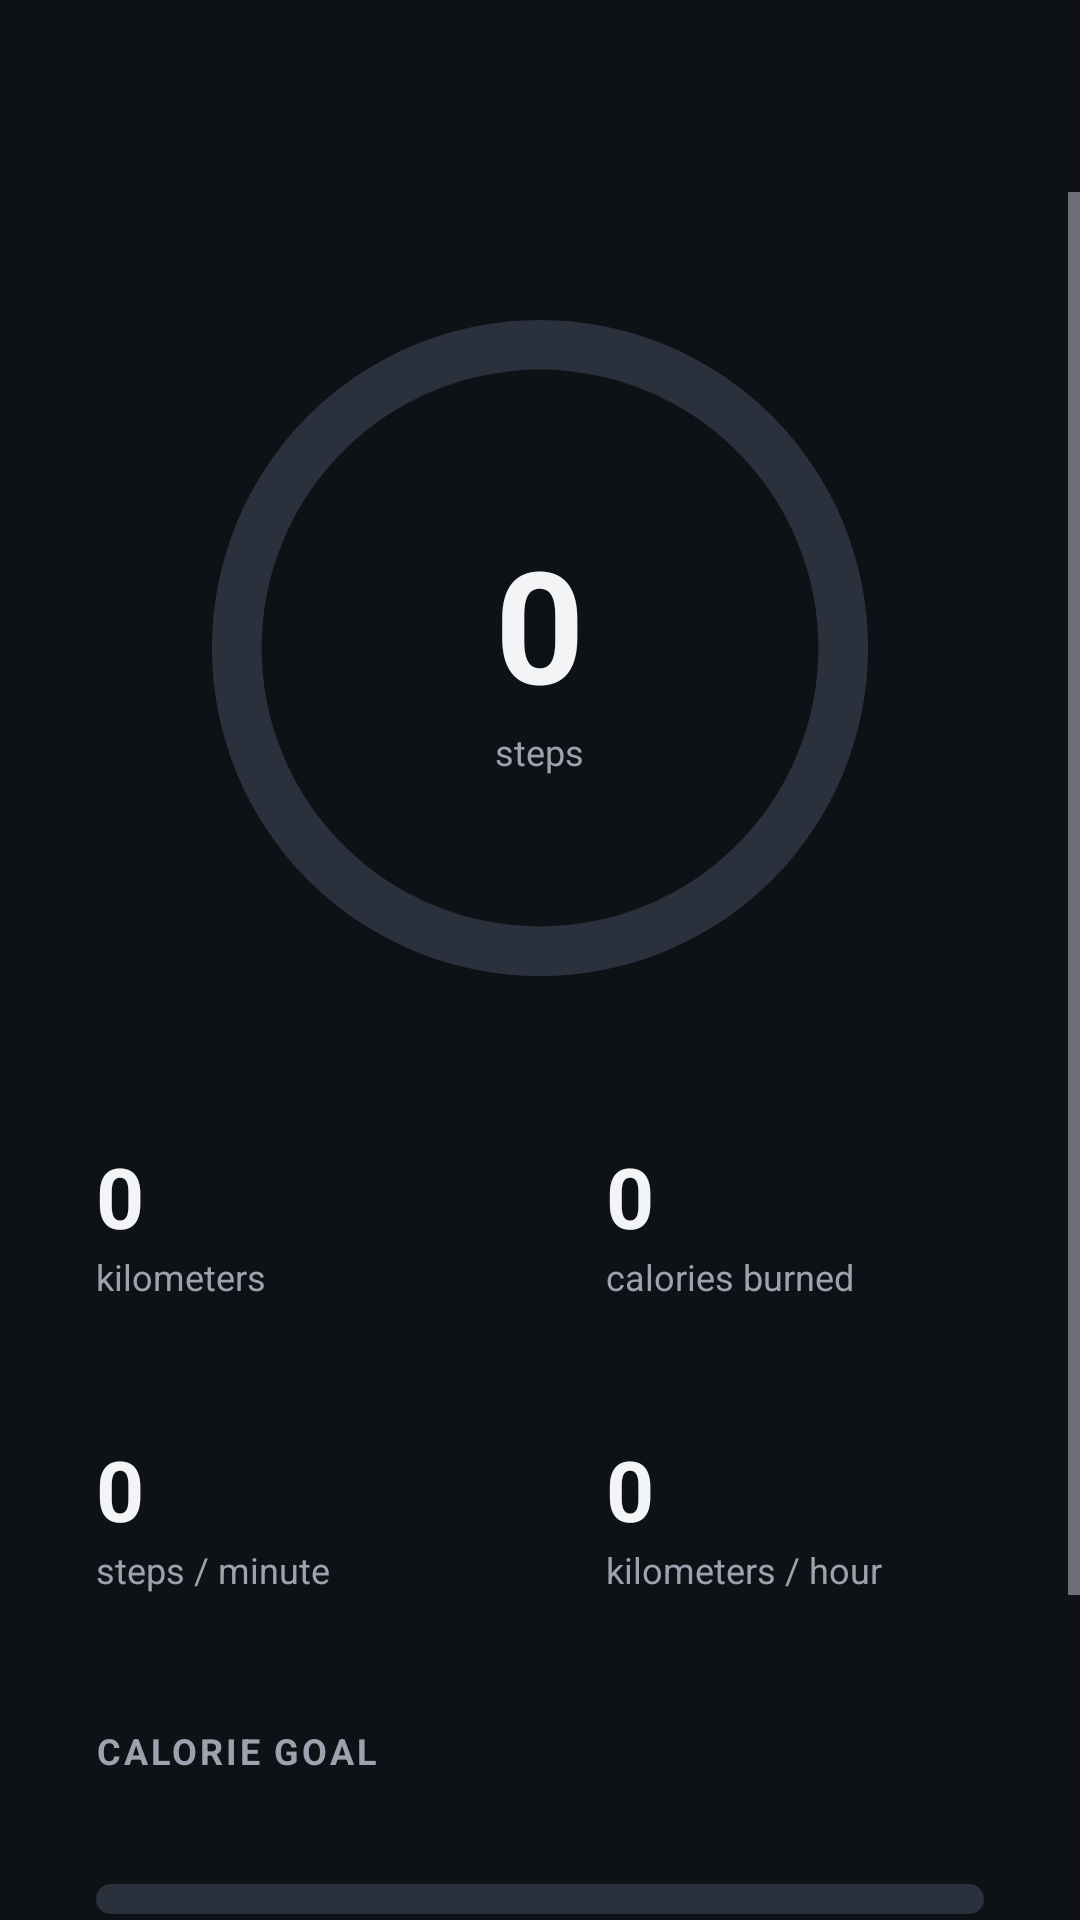

Android layout source for this screen:
<!-- AndroidManifest.xml: application theme AppTheme -->
<!-- res/layout/main.xml -->
<?xml version="1.0" encoding="utf-8"?>
<LinearLayout xmlns:android="http://schemas.android.com/apk/res/android"
    android:layout_width="match_parent"
    android:layout_height="match_parent"
    android:orientation="vertical"
    android:background="@color/background">

    <include layout="@layout/toolbar" />

<ScrollView android:id="@+id/main_scroll"
    android:layout_width="match_parent"
    android:layout_height="0dp"
    android:layout_weight="1"
    android:clipToPadding="false"
    android:fillViewport="true">

    <LinearLayout
        android:layout_width="match_parent"
        android:layout_height="wrap_content"
        android:orientation="vertical"
        android:padding="@dimen/screen_padding">

        
        <LinearLayout
            android:layout_width="match_parent"
            android:layout_height="wrap_content"
            android:orientation="vertical"
            android:gravity="center_horizontal"
            android:background="@drawable/card"
            android:paddingTop="20dp"
            android:paddingBottom="20dp">

            <FrameLayout
                android:layout_width="@dimen/ring_size"
                android:layout_height="@dimen/ring_size">

                <ProgressBar android:id="@+id/step_ring"
                    style="?android:attr/progressBarStyleHorizontal"
                    android:layout_width="match_parent"
                    android:layout_height="match_parent"
                    android:indeterminate="false"
                    android:max="1000"
                    android:progress="0"
                    android:progressDrawable="@drawable/ring_steps" />

                <LinearLayout
                    android:layout_width="wrap_content"
                    android:layout_height="wrap_content"
                    android:layout_gravity="center"
                    android:orientation="vertical"
                    android:gravity="center_horizontal">
                    <TextView android:id="@+id/step_value"
                        android:layout_width="wrap_content"
                        android:layout_height="wrap_content"
                        android:textSize="@dimen/text_hero"
                        android:textStyle="bold"
                        android:textColor="@color/text_primary"
                        android:text="0" />
                    <TextView android:id="@+id/step_goal_text"
                        style="@style/Label"
                        android:text="@string/steps" />
                </LinearLayout>
            </FrameLayout>
        </LinearLayout>

        
        <LinearLayout
            android:layout_width="match_parent"
            android:layout_height="wrap_content"
            android:layout_marginTop="@dimen/card_gap"
            android:orientation="horizontal">
            <LinearLayout
                android:layout_width="0dp"
                android:layout_height="wrap_content"
                android:layout_weight="1"
                android:orientation="vertical"
                android:background="@drawable/card"
                android:padding="@dimen/card_padding">
                <TextView android:id="@+id/distance_value"
                    style="@style/StatValue"
                    android:text="0" />
                <TextView android:id="@+id/distance_units"
                    style="@style/Label"
                    android:text="@string/kilometers" />
            </LinearLayout>
            <Space android:layout_width="@dimen/card_gap" android:layout_height="0dp" />
            <LinearLayout
                android:layout_width="0dp"
                android:layout_height="wrap_content"
                android:layout_weight="1"
                android:orientation="vertical"
                android:background="@drawable/card"
                android:padding="@dimen/card_padding">
                <TextView android:id="@+id/calories_value"
                    style="@style/StatValue"
                    android:text="0" />
                <TextView
                    style="@style/Label"
                    android:text="@string/calories_burned" />
            </LinearLayout>
        </LinearLayout>

        
        <LinearLayout
            android:layout_width="match_parent"
            android:layout_height="wrap_content"
            android:layout_marginTop="@dimen/card_gap"
            android:orientation="horizontal">
            <LinearLayout
                android:layout_width="0dp"
                android:layout_height="wrap_content"
                android:layout_weight="1"
                android:orientation="vertical"
                android:background="@drawable/card"
                android:padding="@dimen/card_padding">
                <TextView android:id="@+id/pace_value"
                    style="@style/StatValue"
                    android:text="0" />
                <TextView
                    style="@style/Label"
                    android:text="@string/steps_per_minute" />
            </LinearLayout>
            <Space android:layout_width="@dimen/card_gap" android:layout_height="0dp" />
            <LinearLayout
                android:layout_width="0dp"
                android:layout_height="wrap_content"
                android:layout_weight="1"
                android:orientation="vertical"
                android:background="@drawable/card"
                android:padding="@dimen/card_padding">
                <TextView android:id="@+id/speed_value"
                    style="@style/StatValue"
                    android:text="0" />
                <TextView android:id="@+id/speed_units"
                    style="@style/Label"
                    android:text="@string/kilometers_per_hour" />
            </LinearLayout>
        </LinearLayout>

        
        <LinearLayout
            android:layout_width="match_parent"
            android:layout_height="wrap_content"
            android:layout_marginTop="@dimen/card_gap"
            android:orientation="vertical"
            android:background="@drawable/card"
            android:padding="@dimen/card_padding">
            <TextView
                style="@style/CardTitle"
                android:text="@string/card_calorie_goal" />
            <TextView android:id="@+id/calorie_goal_value"
                style="@style/Body"
                android:text="" />
            <ProgressBar android:id="@+id/calorie_bar"
                style="?android:attr/progressBarStyleHorizontal"
                android:layout_width="match_parent"
                android:layout_height="10dp"
                android:layout_marginTop="10dp"
                android:indeterminate="false"
                android:max="100"
                android:progressDrawable="@drawable/bar_calories" />
        </LinearLayout>

        
        <LinearLayout android:id="@+id/watch_card"
            android:layout_width="match_parent"
            android:layout_height="wrap_content"
            android:layout_marginTop="@dimen/card_gap"
            android:orientation="vertical"
            android:background="@drawable/card"
            android:padding="@dimen/card_padding"
            android:visibility="gone">
            <TextView
                style="@style/CardTitle"
                android:text="@string/card_watch" />
            <TextView android:id="@+id/watch_value"
                style="@style/Body"
                android:text="" />
        </LinearLayout>

        
        <LinearLayout android:id="@+id/health_card"
            android:layout_width="match_parent"
            android:layout_height="wrap_content"
            android:layout_marginTop="@dimen/card_gap"
            android:orientation="vertical"
            android:background="@drawable/card"
            android:padding="@dimen/card_padding"
            android:visibility="gone">
            <TextView
                style="@style/CardTitle"
                android:text="@string/card_google_health" />
            <TextView android:id="@+id/health_value"
                style="@style/Body"
                android:text="" />
        </LinearLayout>

        
        <LinearLayout android:id="@+id/pai_card"
            android:layout_width="match_parent"
            android:layout_height="wrap_content"
            android:layout_marginTop="@dimen/card_gap"
            android:orientation="vertical"
            android:background="@drawable/card"
            android:padding="@dimen/card_padding"
            android:visibility="gone">
            <TextView
                style="@style/CardTitle"
                android:text="@string/card_score" />
            <TextView android:id="@+id/pai_value"
                style="@style/Body"
                android:text="" />
            <ProgressBar android:id="@+id/pai_bar"
                style="?android:attr/progressBarStyleHorizontal"
                android:layout_width="match_parent"
                android:layout_height="10dp"
                android:layout_marginTop="10dp"
                android:indeterminate="false"
                android:max="100"
                android:progressDrawable="@drawable/bar_score" />
        </LinearLayout>

        
        <LinearLayout android:id="@+id/desired_pace_control"
            android:layout_width="match_parent"
            android:layout_height="wrap_content"
            android:layout_marginTop="@dimen/card_gap"
            android:orientation="horizontal"
            android:gravity="center"
            android:background="@drawable/card"
            android:padding="@dimen/card_padding">

            <Button android:id="@+id/button_desired_pace_lower"
                android:layout_width="@dimen/button"
                android:layout_height="@dimen/button"
                android:minWidth="0dp"
                android:minHeight="0dp"
                android:padding="0dp"
                android:textSize="@dimen/button_sign"
                android:text="−" />

            <LinearLayout
                android:layout_width="@dimen/desired_pace_width"
                android:layout_height="wrap_content"
                android:orientation="vertical"
                android:gravity="center_horizontal">
                <TextView android:id="@+id/desired_pace_label"
                    style="@style/Label"
                    android:text="@string/desired_pace" />
                <TextView android:id="@+id/desired_pace_value"
                    android:layout_width="wrap_content"
                    android:layout_height="wrap_content"
                    android:textSize="@dimen/desired_pace"
                    android:textColor="@color/text_primary" />
            </LinearLayout>

            <Button android:id="@+id/button_desired_pace_raise"
                android:layout_width="@dimen/button"
                android:layout_height="@dimen/button"
                android:minWidth="0dp"
                android:minHeight="0dp"
                android:padding="0dp"
                android:textSize="@dimen/button_sign"
                android:text="+" />
        </LinearLayout>

    </LinearLayout>
</ScrollView>

</LinearLayout>
<!-- res/layout/toolbar.xml (included above) -->
<?xml version="1.0" encoding="utf-8"?>
<com.google.android.material.appbar.MaterialToolbar
    xmlns:android="http://schemas.android.com/apk/res/android"
    android:id="@+id/toolbar"
    android:layout_width="match_parent"
    android:layout_height="wrap_content"
    android:minHeight="?attr/actionBarSize"
    android:background="@color/background"
    android:elevation="0dp" />
<!-- resources referenced by this layout -->
<resources>
  <color name="background">#0E1116</color>
  <color name="text_primary">#F3F4F6</color>
  <dimen name="button">56dp</dimen>
  <dimen name="button_sign">24sp</dimen>
  <dimen name="card_gap">12dp</dimen>
  <dimen name="card_padding">16dp</dimen>
  <dimen name="desired_pace">32sp</dimen>
  <dimen name="desired_pace_width">140dp</dimen>
  <dimen name="ring_size">232dp</dimen>
  <dimen name="screen_padding">16dp</dimen>
  <dimen name="text_hero">52sp</dimen>
  <!-- drawable bar_score (drawable) -->
  <?xml version="1.0" encoding="utf-8"?>
  <layer-list xmlns:android="http://schemas.android.com/apk/res/android">
      <item android:id="@android:id/background">
          <shape android:shape="rectangle">
              <solid android:color="@color/track" />
              <corners android:radius="6dp" />
          </shape>
      </item>
      <item android:id="@android:id/progress">
          <clip>
              <shape android:shape="rectangle">
                  <solid android:color="@color/accent_score" />
                  <corners android:radius="6dp" />
              </shape>
          </clip>
      </item>
  </layer-list>
  <string name="calories_burned">calories burned</string>
  <string name="card_calorie_goal">Calorie goal</string>
  <string name="card_google_health">Google Health</string>
  <string name="card_score">Activity score · PAI-style estimate</string>
  <string name="card_watch">Amazfit watch</string>
  <string name="desired_pace">Desired pace:</string>
  <string name="kilometers">kilometers</string>
  <string name="kilometers_per_hour">kilometers / hour</string>
  <string name="steps">steps</string>
  <string name="steps_per_minute">steps / minute</string>
  <style name="Body">
          <item name="android:layout_width">match_parent</item>
          <item name="android:layout_height">wrap_content</item>
          <item name="android:textSize">@dimen/text_body</item>
          <item name="android:lineSpacingExtra">3dp</item>
          <item name="android:textColor">@color/text_primary</item>
      </style>
  <style name="CardTitle">
          <item name="android:layout_width">wrap_content</item>
          <item name="android:layout_height">wrap_content</item>
          <item name="android:layout_marginBottom">6dp</item>
          <item name="android:textSize">@dimen/text_label</item>
          <item name="android:textStyle">bold</item>
          <item name="android:textAllCaps">true</item>
          <item name="android:letterSpacing">0.08</item>
          <item name="android:textColor">@color/text_secondary</item>
      </style>
  <style name="Label">
          <item name="android:layout_width">wrap_content</item>
          <item name="android:layout_height">wrap_content</item>
          <item name="android:textSize">@dimen/text_label</item>
          <item name="android:textColor">@color/text_secondary</item>
      </style>
  <style name="StatValue">
          <item name="android:layout_width">wrap_content</item>
          <item name="android:layout_height">wrap_content</item>
          <item name="android:textSize">@dimen/text_stat</item>
          <item name="android:textStyle">bold</item>
          <item name="android:textColor">@color/text_primary</item>
      </style>
  <color name="track">#2A313C</color>
  <color name="accent_calories">#FB923C</color>
  <color name="accent_score">#60A5FA</color>
  <color name="accent_steps">#4ADE80</color>
  <dimen name="text_body">15sp</dimen>
  <dimen name="text_label">12sp</dimen>
  <color name="text_secondary">#9CA3AF</color>
  <dimen name="text_stat">28sp</dimen>
  <color name="card">#1A1F27</color>
</resources>
